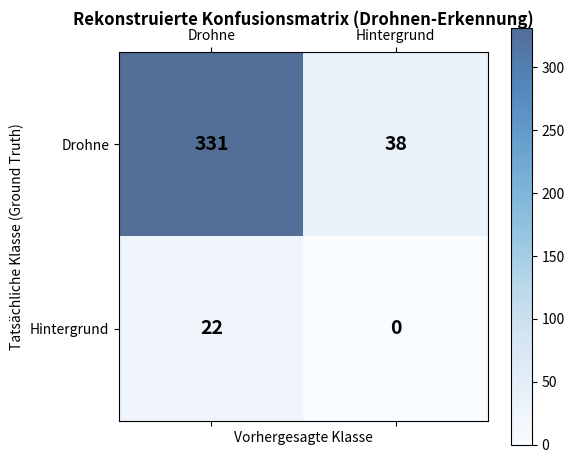
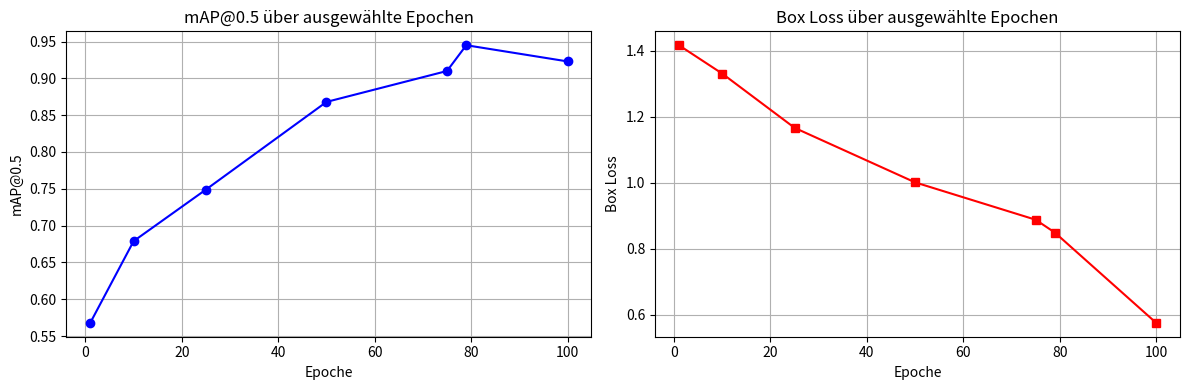

Reproduce these figures in Python, in order.
import matplotlib.pyplot as plt
import numpy as np

# 1. Rekonstruierte Konfusionsmatrix (als Numpy-Array)
# Zeilen: Tatsächliche Klassen (Ground Truth), Spalten: Vorhersagen
# [Drohne, Hintergrund]
conf_matrix = np.array([
    [331, 38],  # Tatsächliche Drohnen (369 gesamt: 331 erkannt, 38 übersehen)
    [ 22,  0]   # Hintergrund / False Positives (22 Fehlalarme)
])

# Plotten der Konfusionsmatrix
fig, ax = plt.subplots(figsize=(6, 5))
cax = ax.matshow(conf_matrix, cmap=plt.cm.Blues, alpha=0.7)

for (i, j), val in np.ndenumerate(conf_matrix):
    ax.text(j, i, f"{val}", ha='center', va='center', fontsize=14, fontweight='bold')

plt.title('Rekonstruierte Konfusionsmatrix (Drohnen-Erkennung)', pad=20, fontsize=12, fontweight='bold')
plt.xlabel('Vorhergesagte Klasse', fontsize=10)
plt.ylabel('Tatsächliche Klasse (Ground Truth)', fontsize=10)
ax.set_xticks([0, 1])
ax.set_yticks([0, 1])
ax.set_xticklabels(['Drohne', 'Hintergrund'])
ax.set_yticklabels(['Drohne', 'Hintergrund'])
plt.colorbar(cax)
plt.tight_layout()
plt.show()


# 2. Statischer Plot des Trainingsverlaufs (Ausgewählte Epochen aus den Logs)
epochs = [1, 10, 25, 50, 75, 79, 100]
mAP50  = [0.568, 0.679, 0.749, 0.868, 0.910, 0.945, 0.923]
box_loss = [1.416, 1.330, 1.166, 1.001, 0.888, 0.849, 0.576]

fig, (ax1, ax2) = plt.subplots(1, 2, figsize=(12, 4))

# mAP@0.5 Verlauf
ax1.plot(epochs, mAP50, marker='o', color='b', linestyle='-')
ax1.set_title('mAP@0.5 über ausgewählte Epochen')
ax1.set_xlabel('Epoche')
ax1.set_ylabel('mAP@0.5')
ax1.grid(True)

# Box Loss Verlauf
ax2.plot(epochs, box_loss, marker='s', color='r', linestyle='-')
ax2.set_title('Box Loss über ausgewählte Epochen')
ax2.set_xlabel('Epoche')
ax2.set_ylabel('Box Loss')
ax2.grid(True)

plt.tight_layout()
plt.show()
